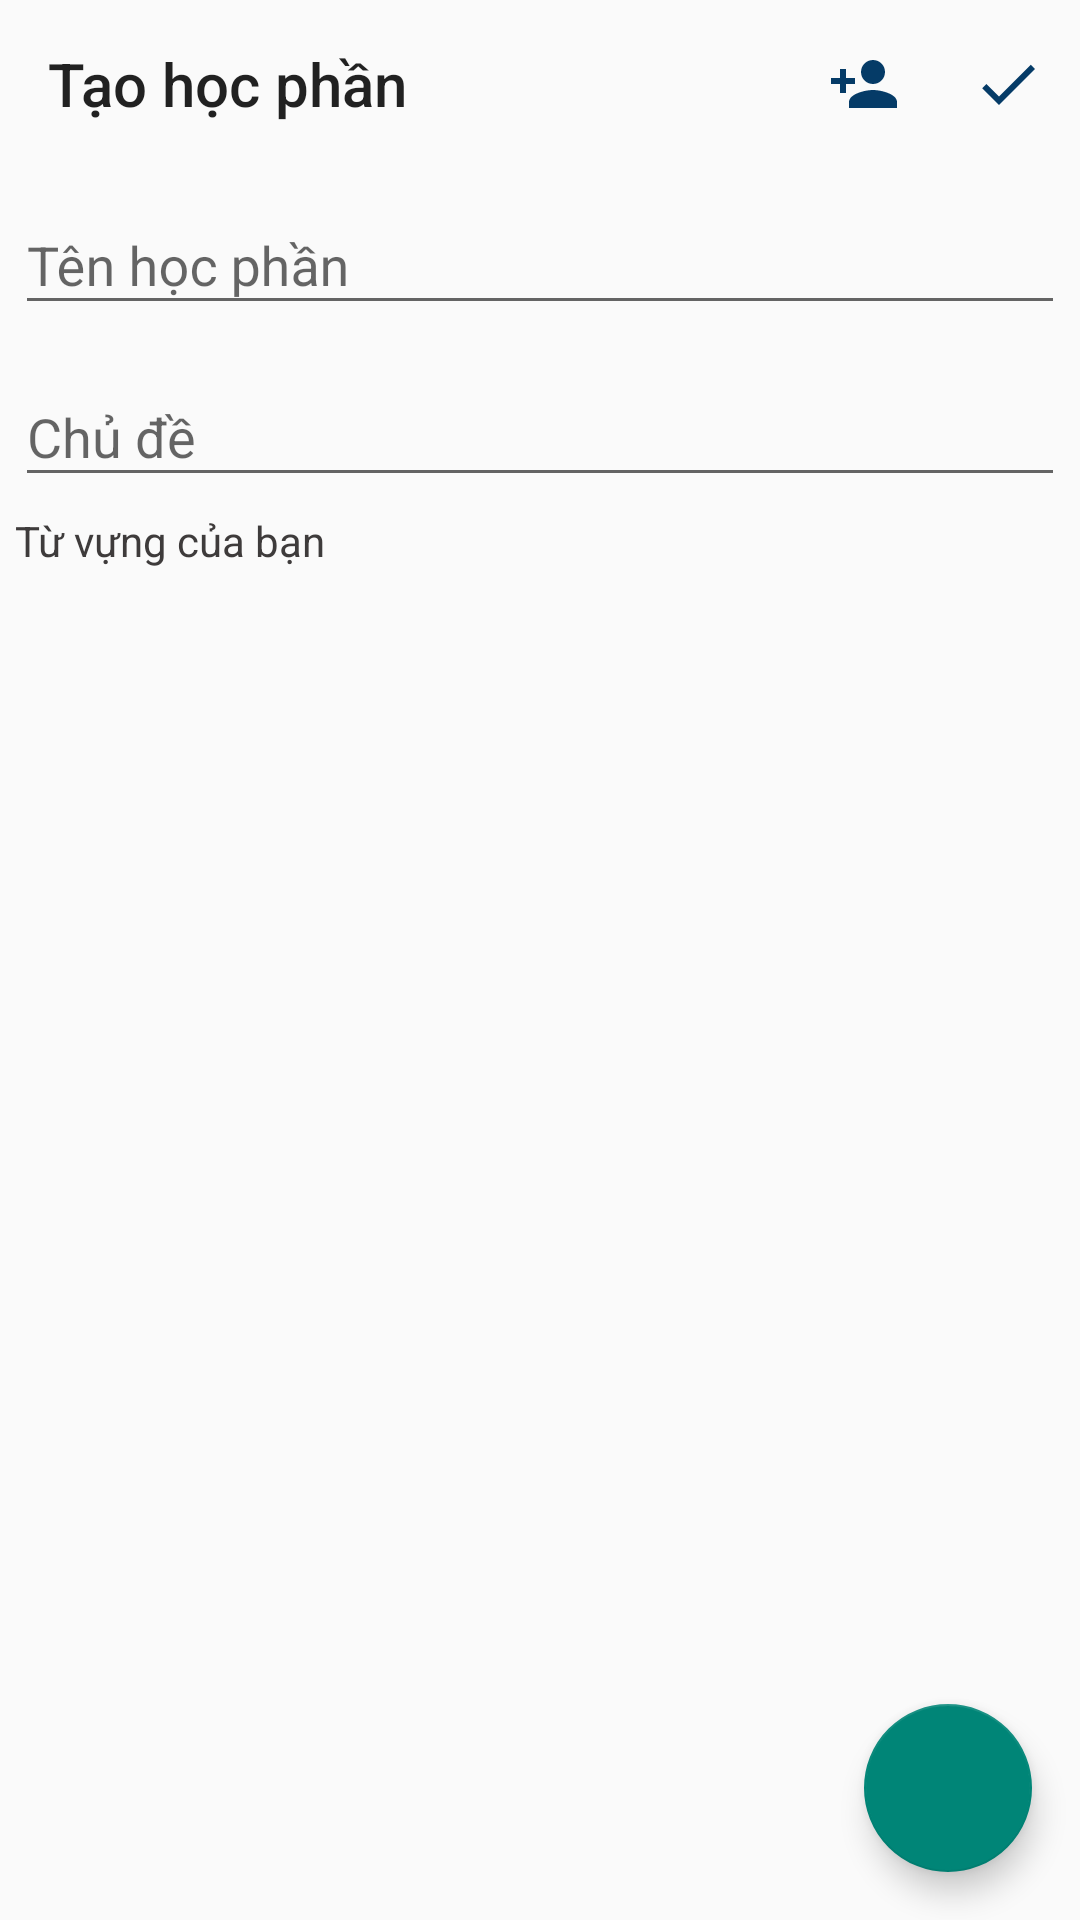

Here is an Android app screen rendered from its layout file. Give the layout XML and the strings, colors and styles it references.
<!-- AndroidManifest.xml: activity theme NewCourseTheme -->
<!-- res/layout/activity_new_course.xml -->
<?xml version="1.0" encoding="utf-8"?>
<androidx.coordinatorlayout.widget.CoordinatorLayout xmlns:android="http://schemas.android.com/apk/res/android"
    xmlns:app="http://schemas.android.com/apk/res-auto"
    xmlns:tools="http://schemas.android.com/tools"
    android:layout_width="match_parent"
    android:layout_height="match_parent"
    tools:context=".NewCourseActivity"
    android:id="@+id/container_createCourse">
    <RelativeLayout
        android:layout_width="match_parent"
        android:layout_height="match_parent">
        <androidx.appcompat.widget.Toolbar
            android:layout_alignParentTop="true"
            android:id="@+id/toolbar_newCourse"
            android:layout_width="match_parent"
            android:layout_height="wrap_content"
            app:menu="@menu/menu_add_newcourse"
            app:title="@string/titleCreateCourse">


        </androidx.appcompat.widget.Toolbar>

        <androidx.constraintlayout.widget.ConstraintLayout
            android:layout_width="match_parent"
            android:layout_height="wrap_content"
            android:layout_below="@+id/toolbar_newCourse"
            android:id="@+id/constrain1">
            <com.google.android.material.textfield.TextInputLayout
                android:layout_width="match_parent"
                android:layout_height="wrap_content"
                android:id="@+id/textInput_courseName"
                android:hint="Tên học phần"
                android:layout_margin="5dp"
                app:layout_constraintLeft_toLeftOf="parent"
                app:layout_constraintBottom_toTopOf="@id/textInput_topic"
                >
                <com.google.android.material.textfield.TextInputEditText
                    android:layout_width="match_parent"
                    android:id="@+id/addCourse_edt_courseName"
                    android:layout_height="wrap_content"
                    android:inputType="text"/>
            </com.google.android.material.textfield.TextInputLayout>
            <com.google.android.material.textfield.TextInputLayout
                android:id="@+id/textInput_topic"
                android:layout_width="match_parent"
                android:layout_height="wrap_content"
                android:layout_margin="5dp"
                app:layout_constraintTop_toBottomOf="@+id/textInput_courseName"
                android:hint="Chủ đề">
                <com.google.android.material.textfield.TextInputEditText
                    android:id="@+id/addCourse_edt_topicCourse"
                    android:layout_width="match_parent"
                    android:layout_height="wrap_content"
                    android:inputType="text"/>
            </com.google.android.material.textfield.TextInputLayout>
        </androidx.constraintlayout.widget.ConstraintLayout>
        <TextView
            android:layout_margin="5dp"
            android:id="@+id/tv_newCourse_friends"
            android:layout_width="match_parent"
            android:layout_height="wrap_content"
            android:text="@string/yourVocabulary"
            android:layout_below="@+id/constrain1" />

        <LinearLayout
            android:layout_width="match_parent"
            android:layout_height="match_parent"
            android:layout_below="@id/tv_newCourse_friends"
            android:layout_marginTop="5dp"
            android:orientation="vertical">

            <androidx.recyclerview.widget.RecyclerView
                android:id="@+id/addCourse_recyclerViewFriends"
                android:layout_width="match_parent"
                android:layout_height="wrap_content"
                android:layout_margin="5dp"
                android:padding="4dp" />
        </LinearLayout>

    </RelativeLayout>
    <com.google.android.material.floatingactionbutton.FloatingActionButton
        android:layout_width="wrap_content"
        android:layout_height="wrap_content"
        android:layout_margin="16dp"
        android:id="@+id/newCourse_btn_createCourse"
        android:src="@drawable/ic_add"
        android:elevation="5dp"
        android:clickable="true"
        android:layout_gravity="bottom|end"
        app:rippleColor="@color/colorPrimaryDark"
        />
    </androidx.coordinatorlayout.widget.CoordinatorLayout>
<!-- resources referenced by this layout -->
<resources>
  <color name="colorPrimaryDark">#3E3B3B</color>
  <string name="titleCreateCourse">Tạo học phần</string>
  <string name="yourVocabulary">Từ vựng của bạn</string>
  <style name="NewCourseTheme" parent="Theme.MaterialComponents.Light.NoActionBar.Bridge">
          <item name="android:textColor">@color/colorPrimaryDark</item>
          <item name="windowActionBar">false</item>
      </style>
</resources>
